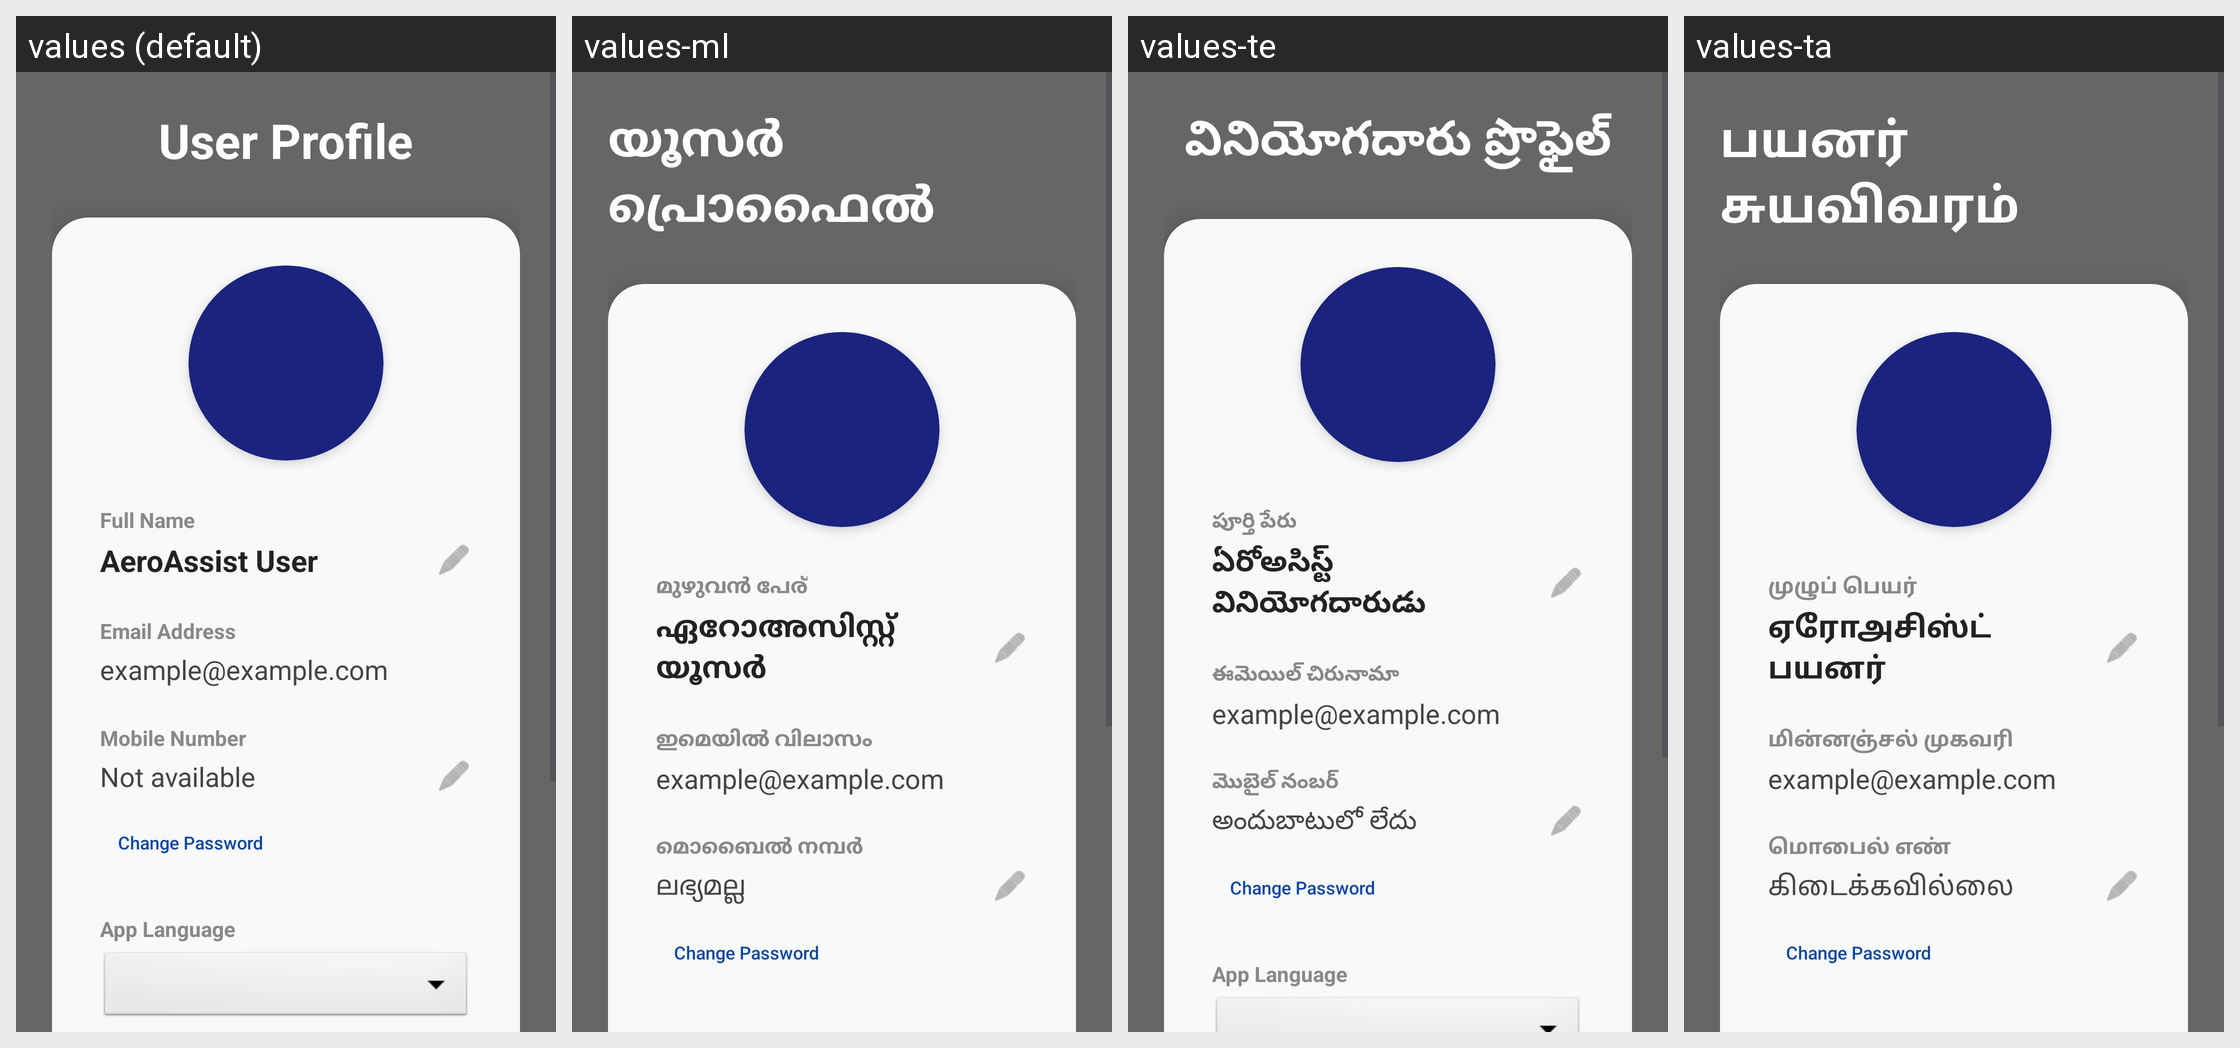

Strings drawn on this Android screen and how each of the app's shown locales translates them:
Android screen res/layout/activity_profile.xml rendered under 4 locales, left to right: values (default), values-ml, values-te, values-ta. Device: Nexus 5 (rendered at 1080×1920; each locale shown at half size, 540×960, under a caption strip naming it); theme Theme.AeroAssistAI.
Other locales in the repository, not shown: values-es, values-hi.
Strings drawn on this screen, with the default value and each locale's value (text and hints the layout hard-codes, and strings that could not be matched under every locale, appear in the picture but are not listed):

str_user_profile
  values: User Profile
  values-ml: യൂസർ പ്രൊഫൈൽ
  values-te: వినియోగదారు ప్రొఫైల్
  values-ta: பயனர் சுயவிவரம்

str_full_name
  values: Full Name
  values-ml: മുഴുവൻ പേര്
  values-te: పూర్తి పేరు
  values-ta: முழுப் பெயர்

str_aeroassist_user
  values: AeroAssist User
  values-ml: ഏറോഅസിസ്റ്റ് യൂസർ
  values-te: ఏరోఅసిస్ట్ వినియోగదారుడు
  values-ta: ஏரோஅசிஸ்ட் பயனர்

str_email_address
  values: Email Address
  values-ml: ഇമെയിൽ വിലാസം
  values-te: ఈమెయిల్ చిరునామా
  values-ta: மின்னஞ்சல் முகவரி

str_example_example_com
  values: example@example.com
  values-ml: example@example.com
  values-te: example@example.com
  values-ta: example@example.com

str_mobile_number
  values: Mobile Number
  values-ml: മൊബൈൽ നമ്പർ
  values-te: మొబైల్ నంబర్
  values-ta: மொபைல் எண்

str_not_available
  values: Not available
  values-ml: ലഭ്യമല്ല
  values-te: అందుబాటులో లేదు
  values-ta: கிடைக்கவில்லை
